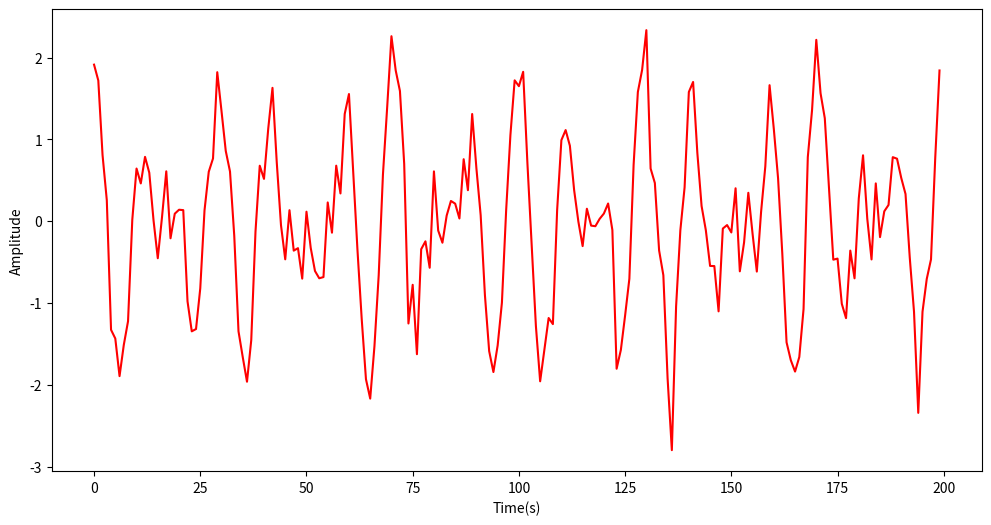
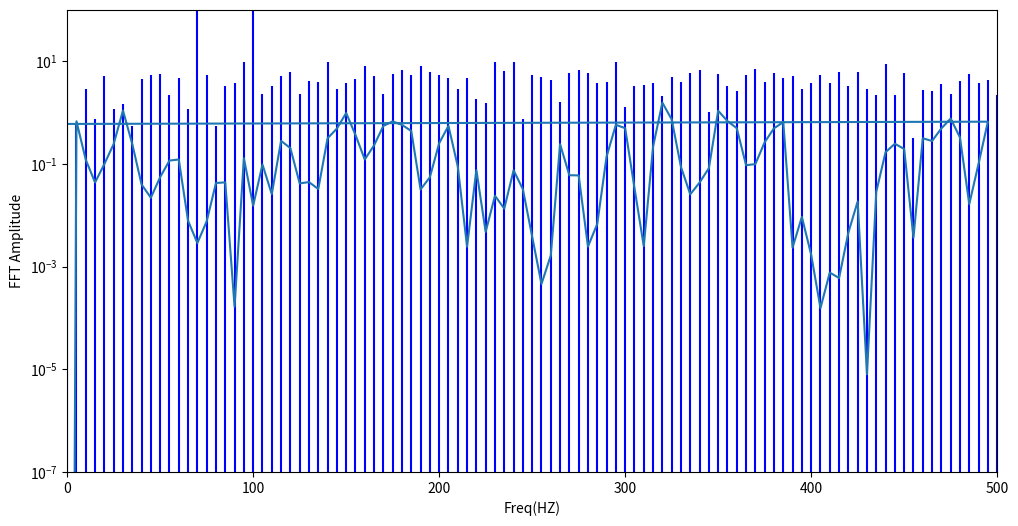

Write the Python code that produced these figures, in order.
import matplotlib.pyplot as plt
import numpy as np
from numpy import cos, pi, arange
from scipy.fftpack import fft
import scipy

sr = 1000
nsample = 200
t = arange(nsample) / sr
x = cos(2 * pi * 100 * t) + cos(2 * pi * 70 * t)

N0 = -10  # Noise level (dB)
x += np.random.randn(len(x)) * 10 ** (N0 / 20.0)
plt.figure(figsize=(12, 6))
plt.plot((np.arange(0, len(x))), x, 'r')
plt.xlabel('Time(s)')
plt.ylabel('Amplitude')

X = fft(x)
N = len(X)
n = np.arange(N)
T = N / sr
freq = n / T

plt.figure(figsize=(12, 6))
plt.stem(freq, np.abs(X), 'b', markerfmt="", basefmt="-b")
plt.xlim(0, 500)
plt.xlabel('Freq(HZ)')
plt.ylabel('FFT Amplitude')

plt.show()

(F, S) = scipy.signal.periodogram(X, sr, scaling='density')

plt.semilogy(F, S)
plt.ylim([1e-7, 1e2])


plt.show()